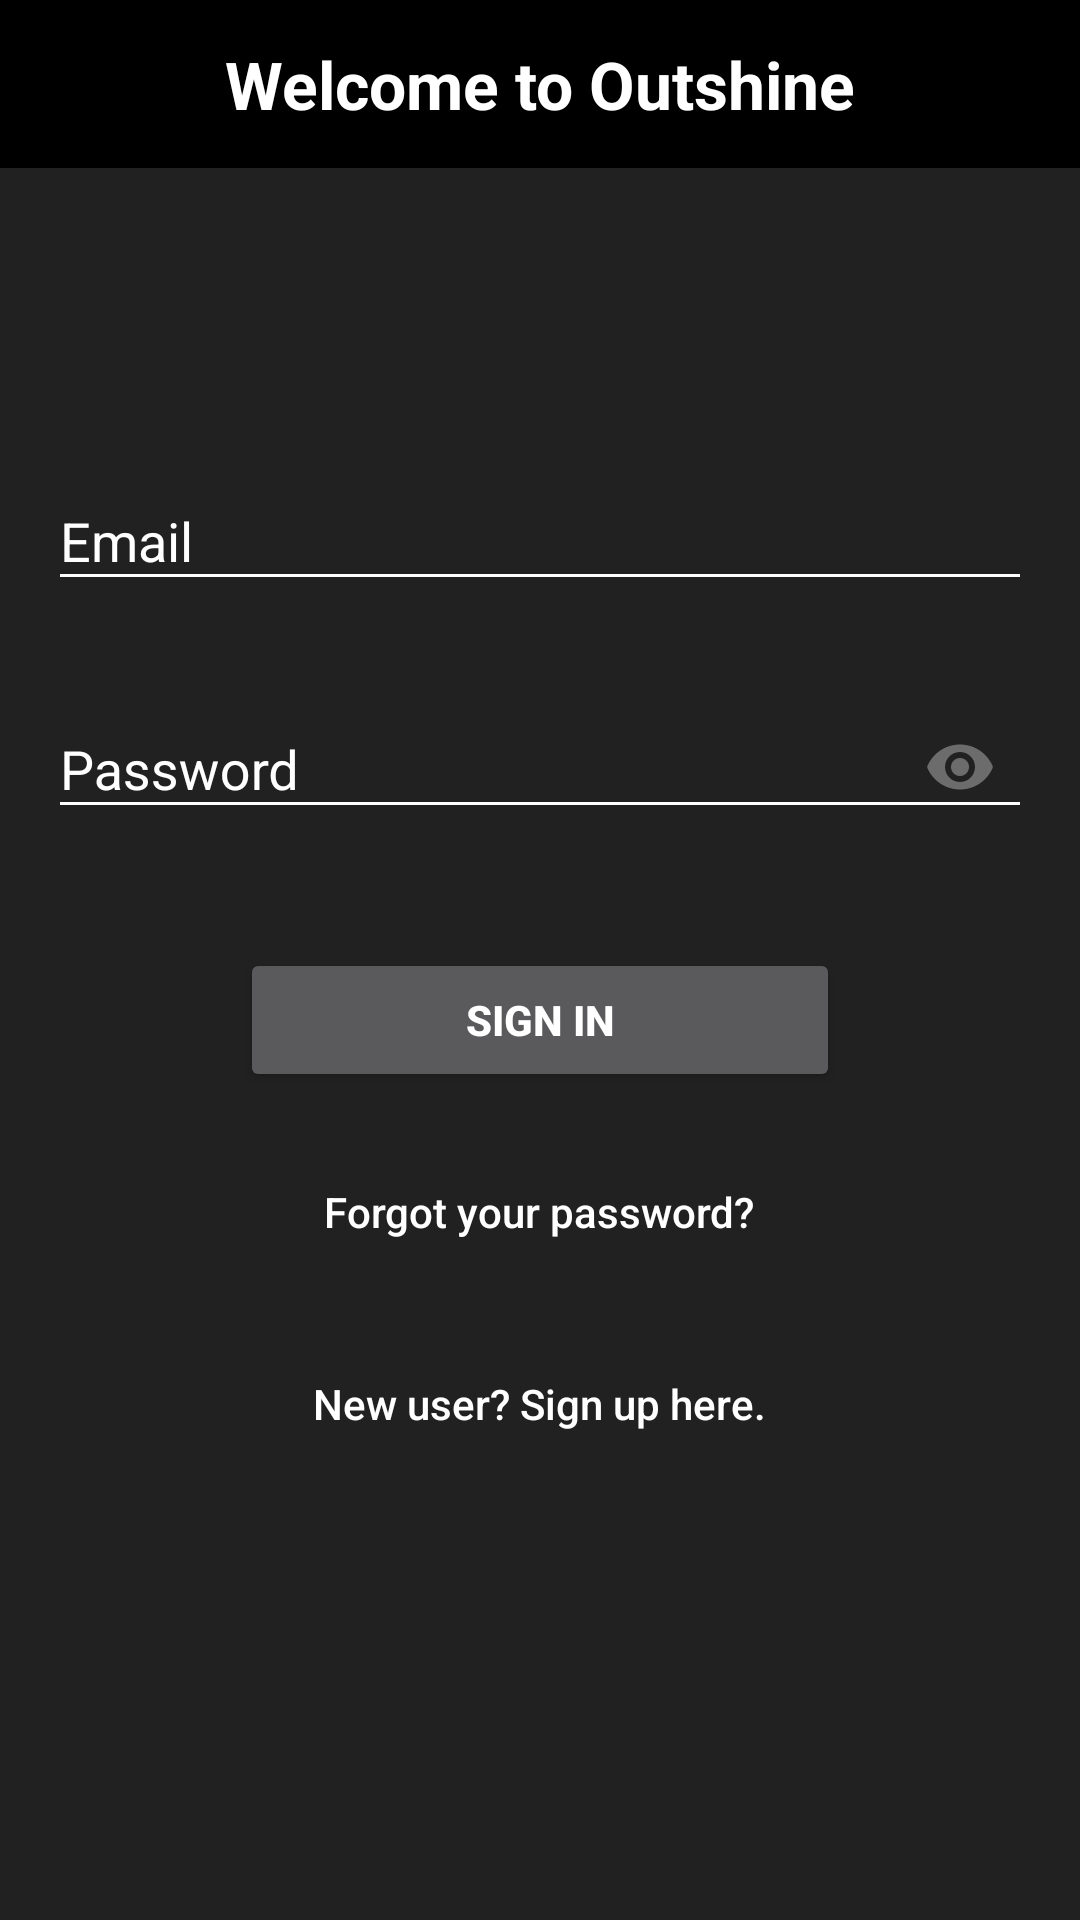

Layout XML and referenced resources for this Android screen:
<!-- AndroidManifest.xml: activity theme AppTheme.NoActionBar -->
<!-- res/layout/activity_login.xml -->
<?xml version="1.0" encoding="utf-8"?>
<RelativeLayout xmlns:android="http://schemas.android.com/apk/res/android"
    xmlns:app="http://schemas.android.com/apk/res-auto"
    xmlns:tools="http://schemas.android.com/tools"
    android:layout_width="match_parent"
    android:layout_height="match_parent"
    android:background="@color/colorPrimary"
    tools:context=".LoginActivity">

    <LinearLayout
        android:layout_width="match_parent"
        android:layout_height="wrap_content"
        android:layout_alignParentTop="true">

        <TextView
            android:layout_width="match_parent"
            android:layout_height="?android:attr/actionBarSize"
            android:background="@color/black"
            android:gravity="center"
            android:text="@string/welcome"
            android:textAppearance="@style/Base.TextAppearance.AppCompat.Large"
            android:textColor="@color/white"
            android:textStyle="bold" />

    </LinearLayout>

    <LinearLayout
        android:id="@+id/login_input_layout"
        android:layout_width="match_parent"
        android:layout_height="match_parent"
        android:gravity="center"
        android:orientation="vertical"
        android:padding="@dimen/margin_16" >

        <android.support.design.widget.TextInputLayout
            android:id="@+id/register_email"
            android:layout_width="match_parent"
            android:layout_height="wrap_content"
            android:theme="@style/MyTextInputLayoutAppearance"
            android:descendantFocusability="beforeDescendants"
            android:focusableInTouchMode="true"
            app:errorEnabled="true">

            <android.support.design.widget.TextInputEditText
                android:layout_width="match_parent"
                android:layout_height="wrap_content"
                android:hint="@string/email"
                android:inputType="textEmailAddress" />

        </android.support.design.widget.TextInputLayout>

        <android.support.design.widget.TextInputLayout
            android:id="@+id/register_password"
            android:layout_width="match_parent"
            android:layout_height="wrap_content"
            android:theme="@style/MyTextInputLayoutAppearance"
            app:errorEnabled="true"
            app:passwordToggleEnabled="true">

            <android.support.design.widget.TextInputEditText
                android:layout_width="match_parent"
                android:layout_height="wrap_content"
                android:hint="@string/password"
                android:inputType="textPassword" />

        </android.support.design.widget.TextInputLayout>

        <LinearLayout
            android:id="@+id/login_button_layout"
            android:layout_width="match_parent"
            android:layout_height="wrap_content"
            android:orientation="horizontal"
            android:paddingLeft="64dp"
            android:paddingRight="64dp"
            android:layout_marginTop="@dimen/margin_16">

            <Button
                android:id="@+id/login_button_sign_in"
                android:layout_width="0dp"
                android:layout_height="wrap_content"
                android:layout_weight="1"
                android:text="@string/sign_in"
                android:textStyle="bold" />

        </LinearLayout>

        <Button
            android:id="@+id/login_button_reset_password"
            android:layout_width="wrap_content"
            android:layout_height="wrap_content"
            android:layout_marginTop="@dimen/margin_16"
            android:background="@null"
            android:text="@string/reset_password"
            android:textAllCaps="false"
            android:textColor="@color/white" />

        <Button
            android:id="@+id/login_button_back_to_register"
            android:layout_width="wrap_content"
            android:layout_height="wrap_content"
            android:layout_marginTop="@dimen/margin_16"
            android:background="@null"
            android:text="@string/back_to_register"
            android:textAllCaps="false"
            android:textColor="@color/white" />

        <ProgressBar
            android:id="@+id/register_progressbar"
            android:layout_width="30dp"
            android:layout_height="30dp"
            android:layout_gravity="center_horizontal"
            android:layout_marginTop="@dimen/margin_16"
            android:visibility="gone" />

    </LinearLayout>

</RelativeLayout>
<!-- resources referenced by this layout -->
<resources>
  <color name="black">#000000</color>
  <color name="colorPrimary">@color/bg</color>
  <color name="white">#FFFFFF</color>
  <dimen name="margin_16">16dp</dimen>
  <string name="back_to_register">New user? Sign up here.</string>
  <string name="email">Email</string>
  <string name="password">Password</string>
  <string name="reset_password">Forgot your password?</string>
  <string name="sign_in">Sign In</string>
  <string name="welcome">Welcome to Outshine</string>
  <style name="MyTextInputLayoutAppearance" parent="AppTheme">
          
          <item name="android:textColorPrimary">@color/white</item>
          
          <item name="android:textColorSecondary">@color/white</item>
          
          <item name="colorAccent">@color/white</item>
          <item name="colorControlActivated">@color/white</item>
          
          <item name="colorControlNormal">@color/white</item>
          
          <item name="android:textColorHint">@color/white</item>
          
          <item name="android:colorForeground">@android:color/darker_gray</item>
          
          
          
          
      </style>
  <style name="AppTheme.NoActionBar">
          <item name="windowActionBar">false</item>
          <item name="windowNoTitle">true</item>
      </style>
  <color name="bg">#212121</color>
  <style name="AppTheme" parent="Theme.AppCompat.NoActionBar">
          
          <item name="colorPrimary">@color/colorPrimary</item>
          <item name="colorPrimaryDark">@color/colorPrimaryDark</item>
          <item name="colorAccent">@color/colorAccent</item>
          
          <item name="preferenceTheme">@style/PreferenceThemeOverlay.v14.Material</item>
      </style>
  <color name="colorPrimaryDark">@color/background_dark</color>
  <color name="colorAccent">@color/secondary_light</color>
  <color name="background_dark">#000000</color>
  <color name="secondary_light">#b4ffff</color>
</resources>
